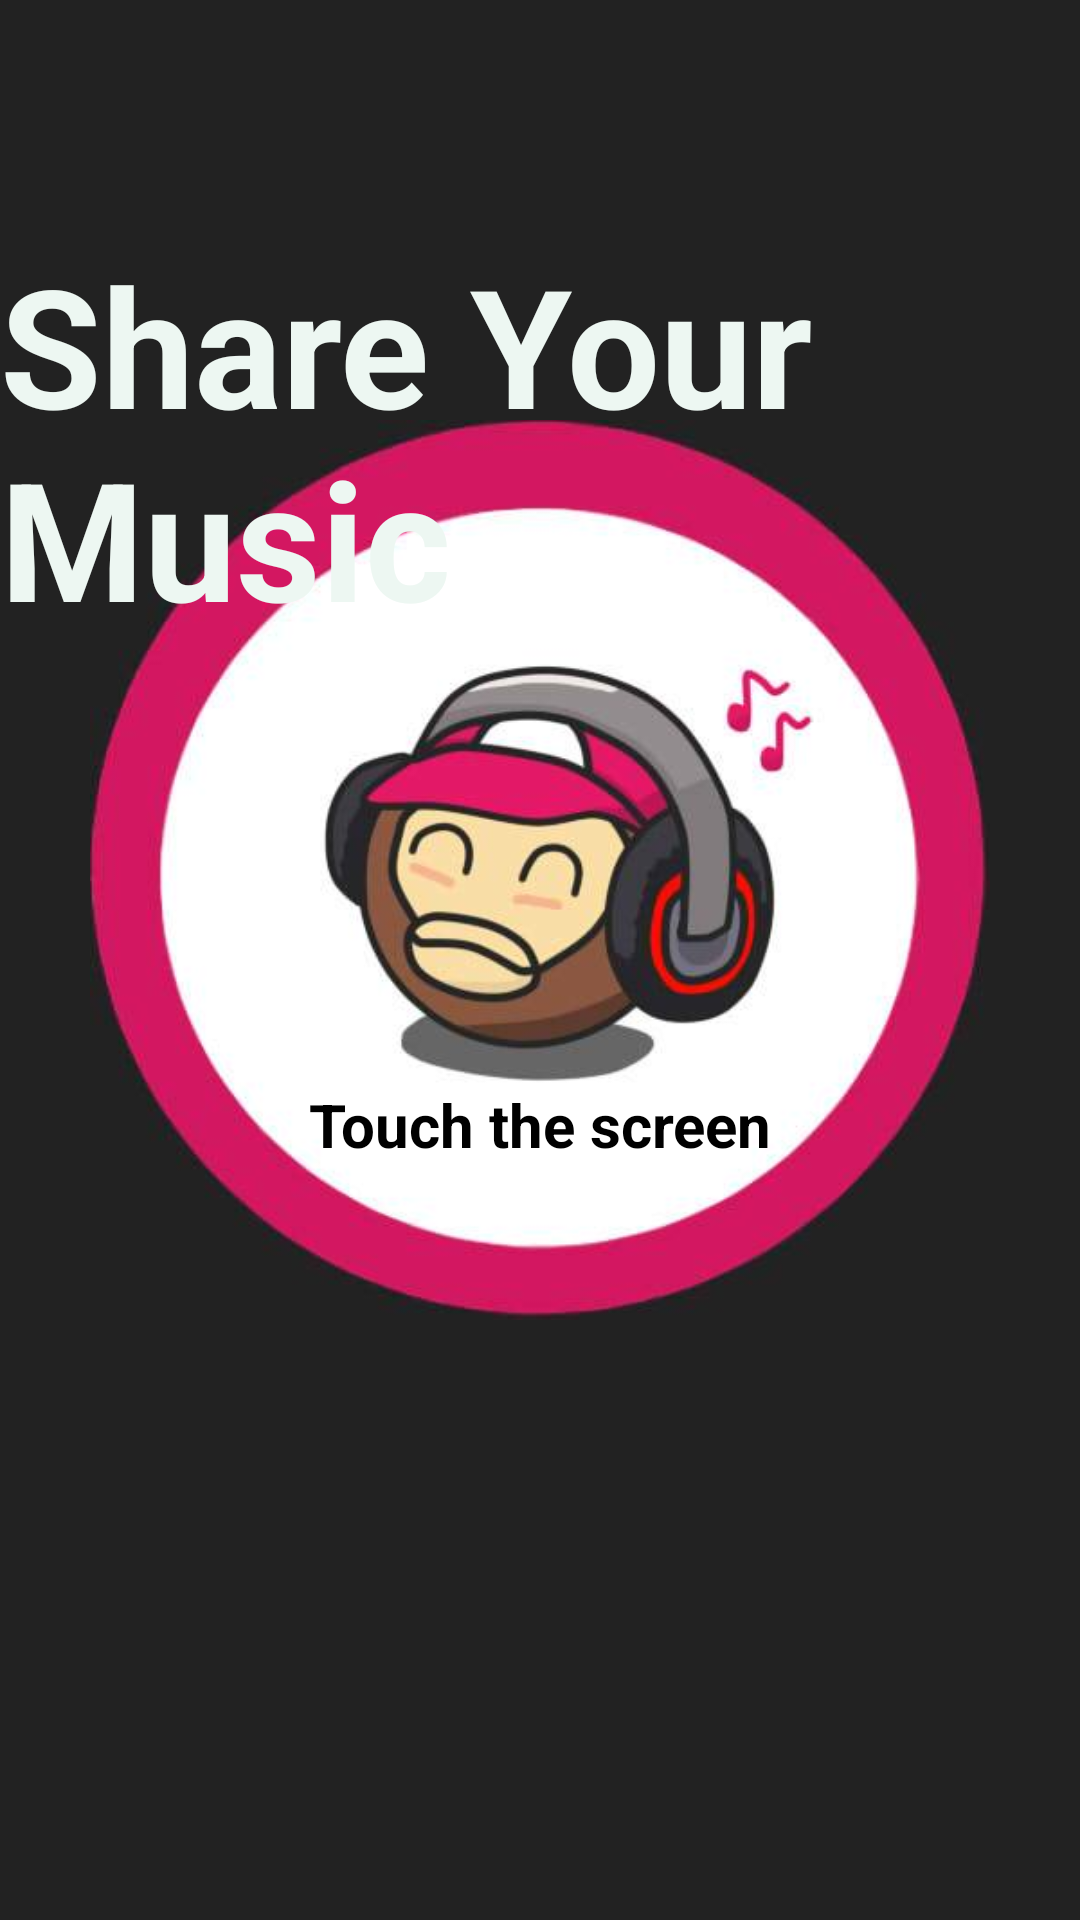

Android layout source for this screen:
<!-- AndroidManifest.xml: activity theme CustomActionBarTheme -->
<!-- res/layout/activity_main.xml -->
<?xml version="1.0" encoding="utf-8"?>
<RelativeLayout xmlns:android="http://schemas.android.com/apk/res/android"
    android:orientation="vertical" android:layout_width="match_parent"
    android:layout_height="match_parent"
    style="@style/BackgroundStyle"
    >

    <ImageView
        android:layout_width="300dp"
        android:layout_height="300dp"
        android:layout_marginTop="140dp"
        android:layout_centerHorizontal="true"

        android:foregroundGravity="center"
        android:background="@drawable/image_de_fond"/>

    <Button
        android:id="@+id/screen"
        android:text="Share your music"
        android:textSize="40dp"
        android:textStyle="bold"
        android:textColor="#0000FF"
        android:layout_width="match_parent"
        android:layout_height="match_parent"
        android:gravity="center"
        android:alpha="0"
        />


    <TextView
        android:id="@+id/t_mainmenu"
        android:layout_width="wrap_content"
        android:layout_height="wrap_content"
        android:text="Share Your Music"
        android:textSize="55dp"
        android:textStyle="bold"
        android:textColor="@color/colorText"
        android:layout_gravity="center"
        android:layout_marginTop="78dp"
        android:layout_alignParentTop="true"
        android:layout_centerHorizontal="true" />

    <TextView
        android:id="@+id/bonjour"
        android:layout_width="200dp"
        android:layout_height="50dp"
        android:textStyle="bold"
        android:textSize="20dp"
        android:text="Touch the screen"
        android:textColor="#000000"
        android:layout_centerHorizontal="true"
        android:gravity="center"
        android:layout_marginTop="350dp"

        />
</RelativeLayout>
<!-- resources referenced by this layout -->
<resources>
  <color name="colorText">#EDF7F2</color>
  <!-- drawable image_de_fond: jpg bitmap (drawable, 20072 bytes) -->
  <style name="BackgroundStyle">
          <item name="android:background">@color/colorBackground</item>
      </style>
  <style name="CustomActionBarTheme" parent="@style/Theme.AppCompat.Light.DarkActionBar">
          <item name="android:actionBarStyle">@style/MyActionBar</item>
          <item name="android:actionBarTabTextStyle">@style/MyActionBarTabText</item>
          <item name="android:actionMenuTextColor">@color/actionbar_text</item>
  
          
          <item name="actionBarStyle">@style/MyActionBar</item>
          <item name="actionBarTabTextStyle">@style/MyActionBarTabText</item>
          <item name="actionMenuTextColor">@color/actionbar_text</item>
      </style>
  <color name="colorBackground">#222222</color>
  <style name="MyActionBar" parent="@style/Widget.AppCompat.Light.ActionBar.Solid.Inverse">
          <item name="android:background">@color/actionbar_background</item>
          <item name="android:titleTextStyle">@style/MyActionBarTitleText</item>
  
          
          <item name="background">@color/actionbar_background</item>
          <item name="titleTextStyle">@style/MyActionBarTitleText</item>
      </style>
  <style name="MyActionBarTabText" parent="@style/Widget.AppCompat.ActionBar.TabText">
          <item name="android:textColor">@color/actionbar_text</item>
      </style>
  <color name="actionbar_text">#ffffff</color>
  <color name="actionbar_background">#FF69B4</color>
  <style name="MyActionBarTitleText" parent="@style/TextAppearance.AppCompat.Widget.ActionBar.Title">
          <item name="android:textColor">@color/actionbar_text</item>
      </style>
</resources>
